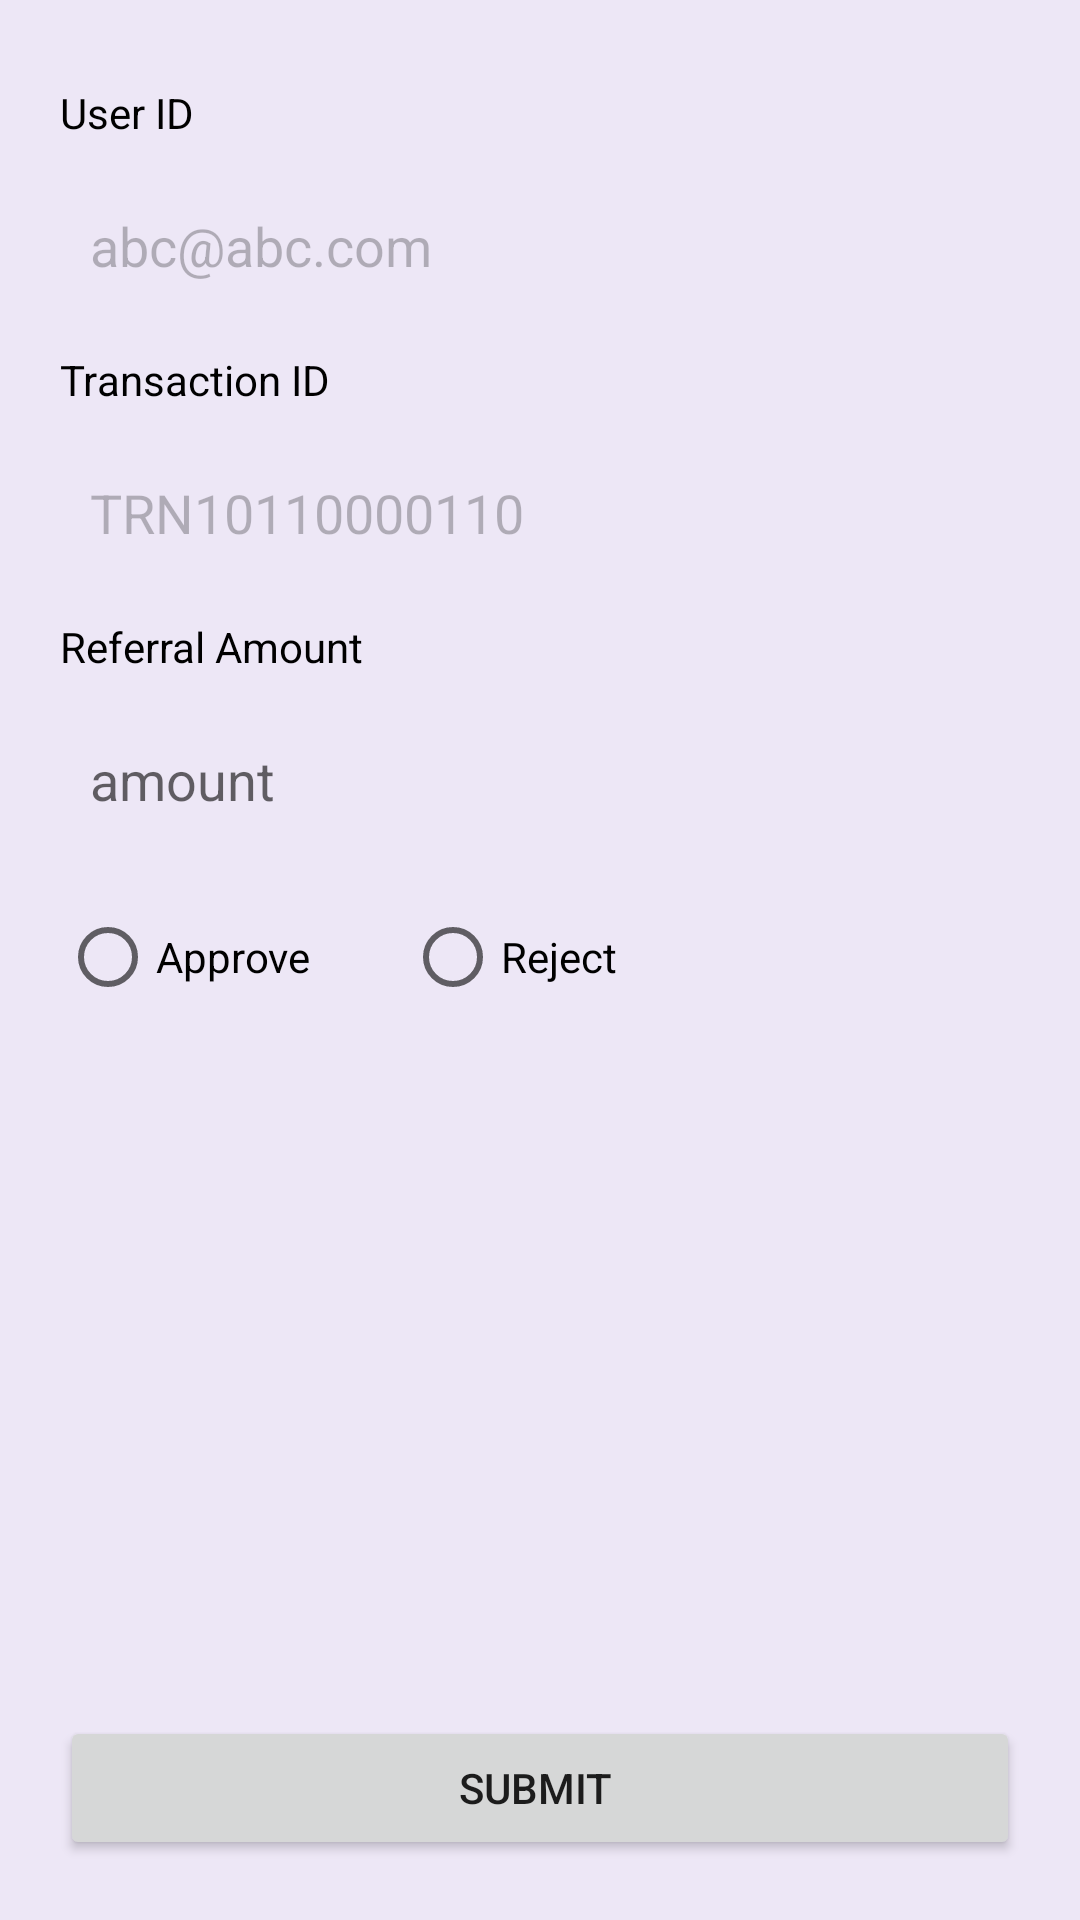

The Android layout XML behind this screen, and the referenced resources:
<!-- AndroidManifest.xml: activity theme Theme.MoneyCare.WithActionBar -->
<!-- res/layout/activity_aproval_or_rejected.xml -->
<?xml version="1.0" encoding="utf-8"?>
<androidx.constraintlayout.widget.ConstraintLayout xmlns:android="http://schemas.android.com/apk/res/android"
    xmlns:app="http://schemas.android.com/apk/res-auto"
    xmlns:tools="http://schemas.android.com/tools"
    android:layout_width="match_parent"
    android:layout_height="match_parent"
    tools:context=".AprovalOrRejectedActivity">

    <TextView
        android:id="@+id/textView8"
        android:layout_width="wrap_content"
        android:layout_height="wrap_content"
        android:layout_marginStart="20dp"
        android:layout_marginTop="28dp"
        android:text="User ID"
        android:textColor="@color/black"
        app:layout_constraintStart_toStartOf="parent"
        app:layout_constraintTop_toTopOf="parent" />

    <TextView
        android:id="@+id/textView9"
        android:layout_width="wrap_content"
        android:layout_height="wrap_content"
        android:layout_marginStart="20dp"
        android:layout_marginTop="10dp"
        android:text="Transaction ID"
        android:textColor="@color/black"
        app:layout_constraintStart_toStartOf="parent"
        app:layout_constraintTop_toBottomOf="@+id/et_userEmail" />

    <TextView
        android:id="@+id/textViewAmt"
        android:layout_width="wrap_content"
        android:layout_height="wrap_content"
        android:layout_marginStart="20dp"
        android:layout_marginTop="10dp"
        android:text="Referral Amount"
        android:textColor="@color/black"
        app:layout_constraintStart_toStartOf="parent"
        app:layout_constraintTop_toBottomOf="@+id/et_trnID" />

    <EditText
        android:id="@+id/et_trnID"
        android:layout_width="match_parent"
        android:layout_height="50dp"
        android:layout_marginStart="20dp"
        android:layout_marginTop="10dp"
        android:layout_marginEnd="20dp"
        android:background="@drawable/et_custom"
        android:cursorVisible="false"
        android:ems="10"
        android:enabled="false"
        android:focusable="false"
        android:includeFontPadding="true"
        android:inputType="textPersonName"
        android:paddingStart="10dp"
        android:text="TRN10110000110"
        app:layout_constraintEnd_toEndOf="parent"
        app:layout_constraintStart_toStartOf="parent"
        app:layout_constraintTop_toBottomOf="@+id/textView9" />

    <EditText
        android:id="@+id/et_userEmail"
        android:layout_width="match_parent"
        android:layout_height="50dp"
        android:layout_marginStart="20dp"
        android:layout_marginTop="10dp"
        android:layout_marginEnd="20dp"
        android:background="@drawable/et_custom"
        android:cursorVisible="false"
        android:ems="10"
        android:enabled="false"
        android:focusable="false"
        android:includeFontPadding="true"
        android:inputType="textEmailAddress"
        android:paddingStart="10dp"
        android:text="abc@abc.com"
        app:layout_constraintEnd_toEndOf="parent"
        app:layout_constraintStart_toStartOf="parent"
        app:layout_constraintTop_toBottomOf="@+id/textView8"
        tools:ignore="SpeakableTextPresentCheck" />

    <EditText
        android:id="@+id/et_ref_amount"
        android:layout_width="match_parent"
        android:layout_height="50dp"
        android:layout_marginStart="20dp"
        android:layout_marginTop="10dp"
        android:layout_marginEnd="20dp"
        android:background="@drawable/et_custom"
        android:cursorVisible="false"
        android:ems="10"
        android:includeFontPadding="true"
        android:inputType="number"
        android:paddingStart="10dp"
        android:hint="amount"
        app:layout_constraintEnd_toEndOf="parent"
        app:layout_constraintStart_toStartOf="parent"
        app:layout_constraintTop_toBottomOf="@+id/textViewAmt" />


    <RadioGroup
        android:id="@+id/radio_group_approve"
        android:layout_width="wrap_content"
        android:layout_height="wrap_content"
        android:layout_marginStart="20dp"
        android:layout_marginTop="10dp"
        android:orientation="horizontal"
        app:layout_constraintStart_toStartOf="parent"
        app:layout_constraintTop_toBottomOf="@+id/et_ref_amount">

        <RadioButton
            android:id="@+id/radiobtn_aprove"
            android:layout_width="115dp"
            android:layout_height="wrap_content"
            android:layout_weight="1"
            android:text="Approve"
            android:textColor="@color/black" />

        <RadioButton
            android:id="@+id/radiobtn_reject"
            android:layout_width="125dp"
            android:layout_height="wrap_content"
            android:layout_weight="1"
            android:text="Reject"
            android:textColor="@color/black" />

    </RadioGroup>

    <EditText
        android:id="@+id/et_multi_line_txt"
        android:layout_width="match_parent"
        android:layout_height="120dp"
        android:layout_marginStart="20dp"
        android:layout_marginTop="10dp"
        android:layout_marginEnd="20dp"
        android:layout_weight="1"
        android:background="@drawable/et_custom"
        android:ems="10"
        android:gravity="start|top"
        android:includeFontPadding="true"
        android:inputType="textMultiLine"
        android:maxLines="5"
        android:paddingStart="5dp"
        android:paddingTop="5dp"
        android:visibility="invisible"
        app:layout_constraintEnd_toEndOf="parent"
        app:layout_constraintHorizontal_bias="0.0"
        app:layout_constraintStart_toStartOf="parent"
        app:layout_constraintTop_toBottomOf="@+id/tv_rejection_feedback" />

    <TextView
        android:id="@+id/tv_rejection_feedback"
        android:layout_width="wrap_content"
        android:layout_height="wrap_content"
        android:layout_marginStart="20dp"
        android:layout_marginTop="10dp"
        android:text="Rejection Feedback"
        android:textColor="@color/black"
        android:visibility="invisible"
        app:layout_constraintStart_toStartOf="parent"
        app:layout_constraintTop_toBottomOf="@+id/radio_group_approve" />

    <Button
        android:id="@+id/btn_submit_status"
        android:layout_width="match_parent"
        android:layout_height="wrap_content"
        android:layout_marginBottom="20dp"
        android:text="Submit "
        app:layout_constraintBottom_toBottomOf="parent"
        android:layout_marginLeft="20dp"
        android:layout_marginTop="20dp"
        android:layout_marginRight="20dp" />
</androidx.constraintlayout.widget.ConstraintLayout>
<!-- resources referenced by this layout -->
<resources>
  <color name="black">#FF000000</color>
  <style name="Theme.MoneyCare.WithActionBar" parent="Theme.MaterialComponents.DayNight.DarkActionBar">
          
          <item name="colorPrimary">@color/purple_500</item>
          <item name="colorPrimaryVariant">@color/purple_700</item>
          <item name="colorOnPrimary">@color/background</item>
          
          <item name="colorSecondary">@color/teal_200</item>
          <item name="colorSecondaryVariant">@color/teal_700</item>
          <item name="colorOnSecondary">@color/black</item>
          <item name="android:windowBackground">@color/background</item>
          
          <item name="android:statusBarColor" tools:targetApi="l">?attr/colorPrimaryVariant</item>
          
      </style>
  <color name="purple_500">#FF6200EE</color>
  <color name="purple_700">#FF3700B3</color>
  <color name="background">#ede7f6</color>
  <color name="teal_200">#FF03DAC5</color>
  <color name="teal_700">#FF018786</color>
</resources>
